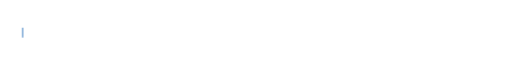
t = 0.00 s
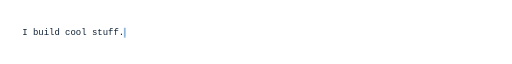
t = 1.13 s
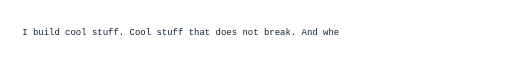
t = 3.38 s
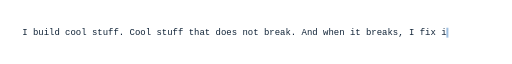
t = 4.50 s
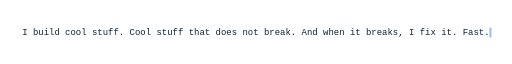
t = 5.78 s
t = 7.45 s: frame unchanged from t = 5.78 s, image omitted

The animated SVG that drew these frames (rendered in a browser with its animation timeline set to each time). Animation: 3 CSS @keyframes rules; one cycle of 9.00 s, repeats indefinitely.

<svg xmlns="http://www.w3.org/2000/svg" width="1200" height="56" viewBox="0 0 1200 56" role="img" aria-label="I build cool stuff. Cool stuff that does not break. And when it breaks, I fix it. Fast.">
<style>
.t{font:500 21px ui-monospace,SFMono-Regular,Menlo,Consolas,monospace;fill:#0F2236}
#r{animation:type 9s steps(87) infinite}
.cur{fill:#4A86C5;animation:blink .9s steps(1) infinite, move 9s steps(87) infinite}
@keyframes type{0%{width:0}55%,92%{width:1096.2px}100%{width:1096.2px}}
@keyframes move{0%{transform:translateX(0)}55%,100%{transform:translateX(1096.2px)}}
@keyframes blink{50%{opacity:0}}
@media (prefers-reduced-motion:reduce){#r{animation:none;width:1096.2px}.cur{animation:none;opacity:0}}
</style>
<defs><clipPath id="c"><rect id="r" x="51.9" y="0" width="0" height="56"/></clipPath></defs>
<text x="51.9" y="35" class="t" clip-path="url(#c)">I build cool stuff. Cool stuff that does not break. And when it breaks, I fix it. Fast.</text>
<rect class="cur" x="51.9" y="18" width="2.5" height="23"/>
</svg>
